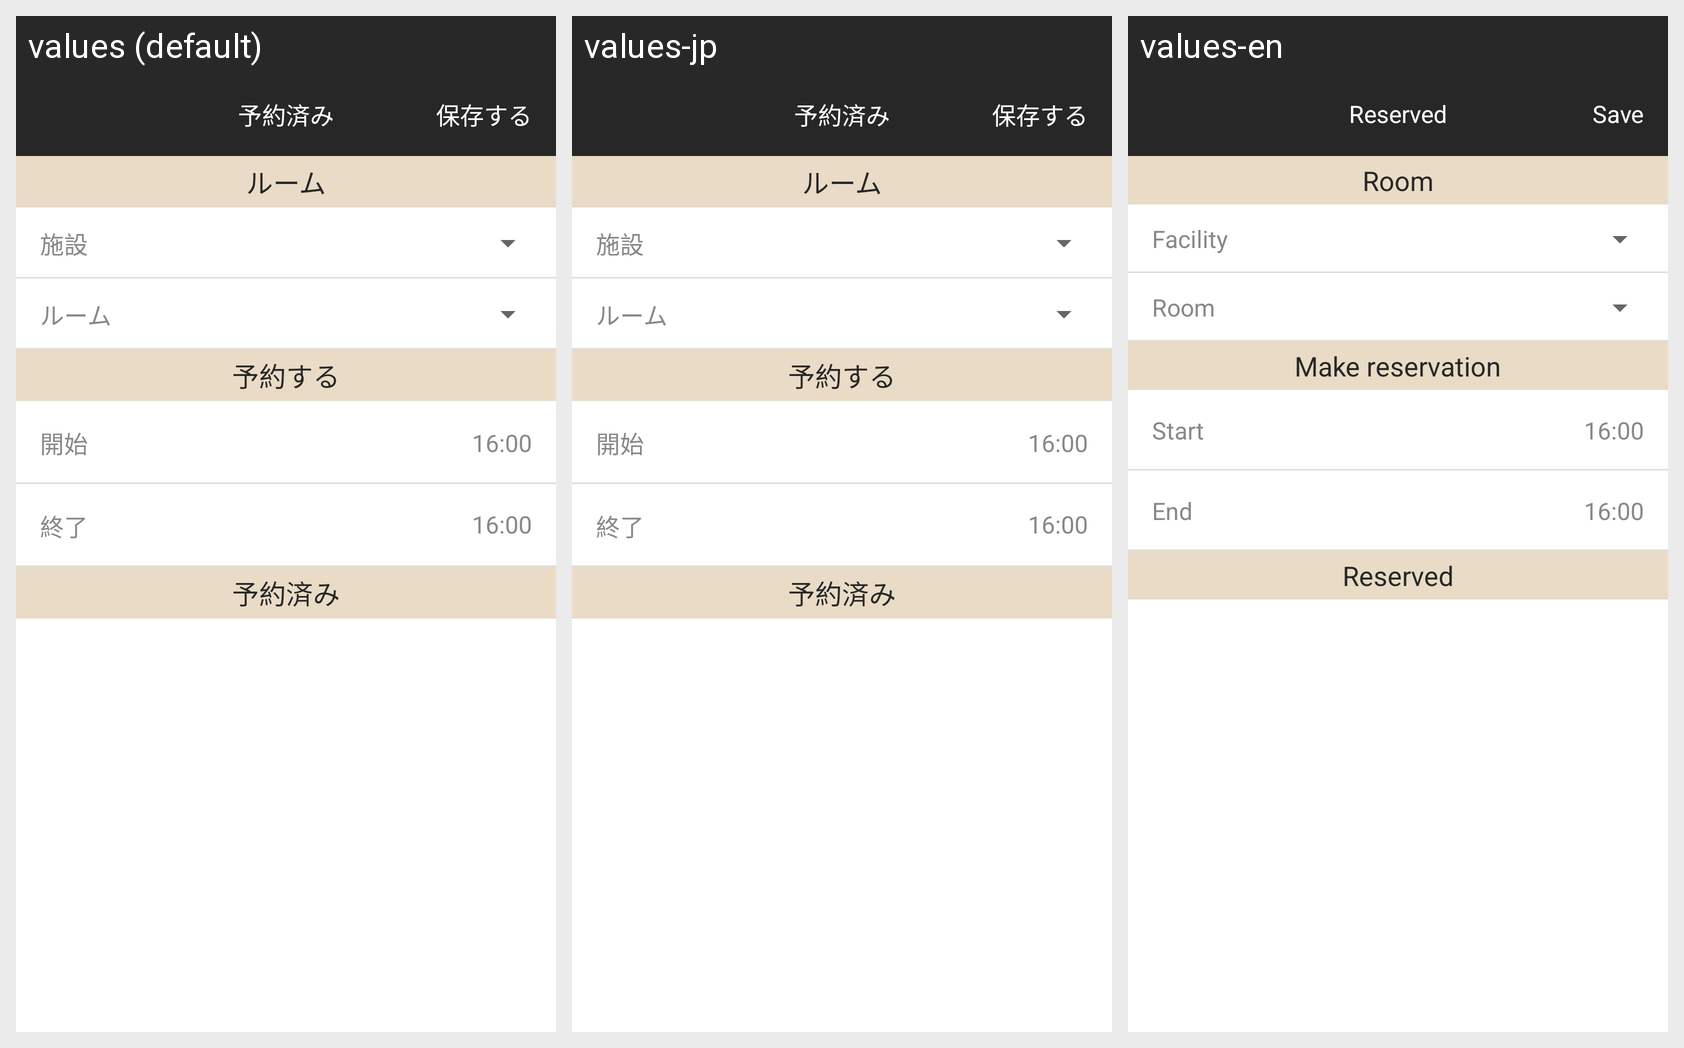

This grid shows one Android layout under several languages. Give, for every string resource on the screen, its name, the default text and each shown locale's text.
Android screen res/layout/activity_make_reservation.xml rendered under 3 locales, left to right: values (default), values-jp, values-en. Device: Nexus 5 (rendered at 1080×1920; each locale shown at half size, 540×960, under a caption strip naming it); theme AppTheme.
Strings drawn on this screen, with the default value and each locale's value (text and hints the layout hard-codes, and strings that could not be matched under every locale, appear in the picture but are not listed):

reserved
  values: 予約済み
  values-jp: 予約済み
  values-en: Reserved

save
  values: 保存する
  values-jp: 保存する
  values-en: Save

room
  values: ルーム
  values-jp: ルーム
  values-en: Room

facility
  values: 施設
  values-jp: 施設
  values-en: Facility

make_reservation
  values: 予約する
  values-jp: 予約する
  values-en: Make reservation

end
  values: 終了
  values-jp: 終了
  values-en: End

start
  values: 開始
  values-jp: 開始
  values-en: Start
